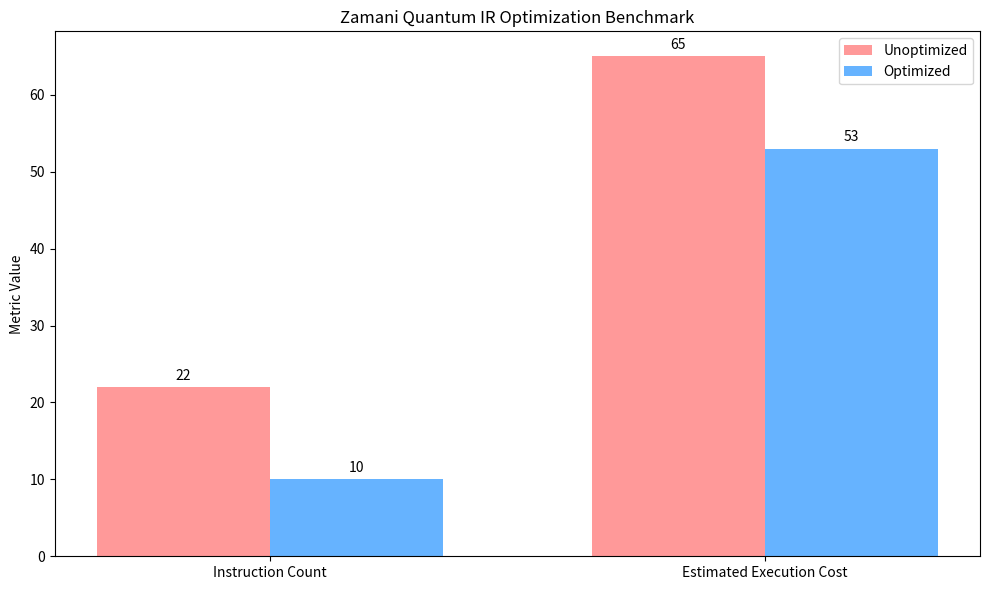

This figure's Python source: (Note: this script raises an exception after producing the figure.)
import matplotlib.pyplot as plt
import numpy as np

# Data from the manual analysis of benchmark.zn
categories = ['Instruction Count', 'Estimated Execution Cost']
unoptimized = [22, 65]
optimized = [10, 53]

x = np.arange(len(categories))
width = 0.35

fig, ax = plt.subplots(figsize=(10, 6))
rects1 = ax.bar(x - width/2, unoptimized, width, label='Unoptimized', color='#ff9999')
rects2 = ax.bar(x + width/2, optimized, width, label='Optimized', color='#66b3ff')

ax.set_ylabel('Metric Value')
ax.set_title('Zamani Quantum IR Optimization Benchmark')
ax.set_xticks(x)
ax.set_xticklabels(categories)
ax.legend()

# Add labels on top of bars
def autolabel(rects):
    for rect in rects:
        height = rect.get_height()
        ax.annotate('{}'.format(height),
                    xy=(rect.get_x() + rect.get_width() / 2, height),
                    xytext=(0, 3),  # 3 points vertical offset
                    textcoords="offset points",
                    ha='center', va='bottom')

autolabel(rects1)
autolabel(rects2)

fig.tight_layout()
plt.savefig('/home/ubuntu/Zamani/benchmark_results.png')
print("Benchmark visualization saved to benchmark_results.png")
